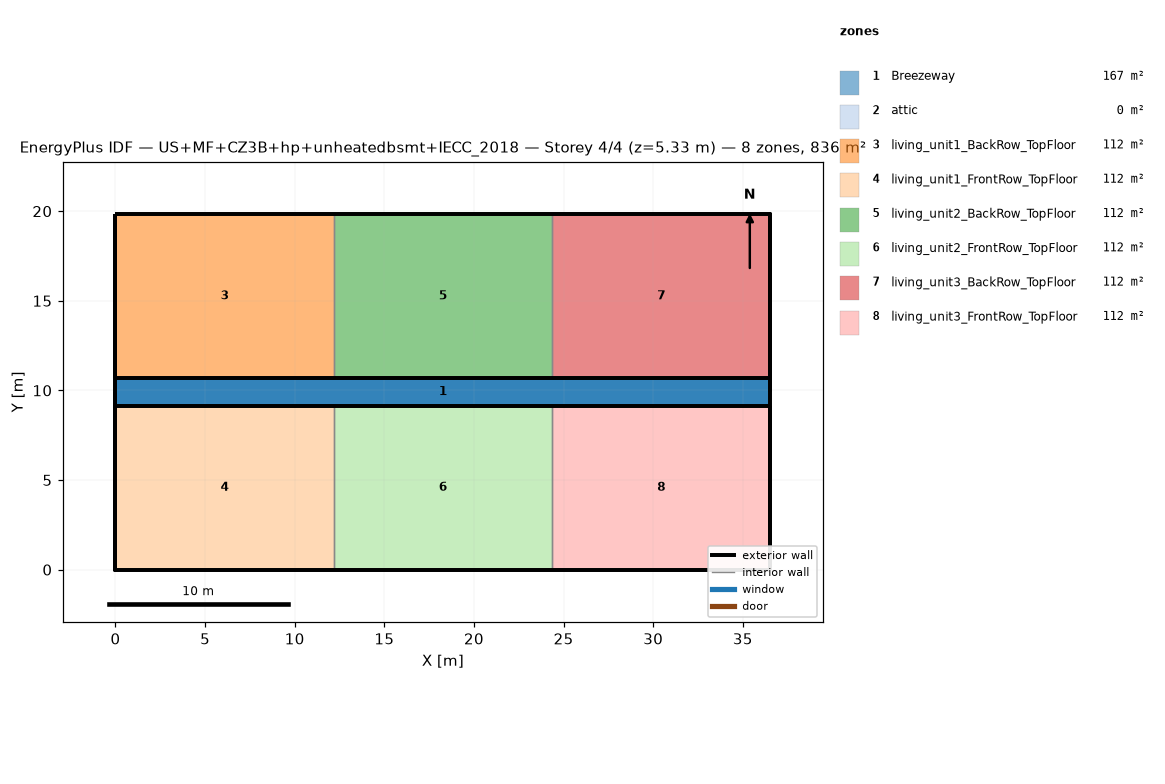
=== STOREY PLAN SPEC (per zone: floor XY polygon, exterior-wall plan segments, windows/doors) ===
zone 1: Breezeway  (167.0 m²)
  floor: (36.54, 9.16) (0.00, 9.16) (0.00, 10.68) (36.54, 10.68)
  floor: (36.54, 9.16) (0.00, 9.16) (0.00, 10.68) (36.54, 10.68)
  floor: (36.54, 9.16) (0.00, 9.16) (0.00, 10.68) (36.54, 10.68)
zone 2: attic  (0.0 m²)
  exterior wall: (36.54, 0.00) – (36.54, 19.84) – (36.54, 9.92)  [29.8 m]
  exterior wall: (0.00, 19.84) – (0.00, 0.00) – (0.00, 9.92)  [29.8 m]
zone 3: living_unit1_BackRow_TopFloor  (111.5 m²)
  floor: (12.18, 10.68) (0.00, 10.68) (0.00, 19.84) (12.18, 19.84)
  exterior wall: (12.18, 19.84) – (0.00, 19.84)  [12.2 m]
  exterior wall: (0.00, 19.84) – (0.00, 10.68)  [9.2 m]
  exterior wall: (0.00, 10.68) – (12.18, 10.68)  [12.2 m]
  interior walls: 1
zone 4: living_unit1_FrontRow_TopFloor  (111.5 m²)
  floor: (12.18, 0.00) (0.00, 0.00) (0.00, 9.16) (12.18, 9.16)
  exterior wall: (0.00, 0.00) – (12.18, 0.00)  [12.2 m]
  exterior wall: (0.00, 9.16) – (0.00, 0.00)  [9.2 m]
  exterior wall: (12.18, 9.16) – (0.00, 9.16)  [12.2 m]
  interior walls: 1
zone 5: living_unit2_BackRow_TopFloor  (111.5 m²)
  floor: (24.36, 10.68) (12.18, 10.68) (12.18, 19.84) (24.36, 19.84)
  exterior wall: (12.18, 10.68) – (24.36, 10.68)  [12.2 m]
  exterior wall: (24.36, 19.84) – (12.18, 19.84)  [12.2 m]
  interior walls: 2
zone 6: living_unit2_FrontRow_TopFloor  (111.5 m²)
  floor: (24.36, 0.00) (12.18, 0.00) (12.18, 9.16) (24.36, 9.16)
  exterior wall: (12.18, 0.00) – (24.36, 0.00)  [12.2 m]
  exterior wall: (24.36, 9.16) – (12.18, 9.16)  [12.2 m]
  interior walls: 2
zone 7: living_unit3_BackRow_TopFloor  (111.5 m²)
  floor: (36.54, 10.68) (24.36, 10.68) (24.36, 19.84) (36.54, 19.84)
  exterior wall: (36.54, 10.68) – (36.54, 19.84)  [9.2 m]
  exterior wall: (36.54, 19.84) – (24.36, 19.84)  [12.2 m]
  exterior wall: (24.36, 10.68) – (36.54, 10.68)  [12.2 m]
  interior walls: 1
zone 8: living_unit3_FrontRow_TopFloor  (111.5 m²)
  floor: (36.54, 0.00) (24.36, 0.00) (24.36, 9.16) (36.54, 9.16)
  exterior wall: (24.36, 0.00) – (36.54, 0.00)  [12.2 m]
  exterior wall: (36.54, 0.00) – (36.54, 9.16)  [9.2 m]
  exterior wall: (36.54, 9.16) – (24.36, 9.16)  [12.2 m]
  interior walls: 1

=== DERIVED (storey summary) ===
Building: US+MF+CZ3B+hp+unheatedbsmt+IECC_2018
Storey: 4 of 4  (floor level z = 5.33 m)
Storey gross floor area: 836.2 m²
Zones on this storey: 8
  - Breezeway: floor 167.0 m²
  - attic: floor 0.0 m²; exterior wall 59.5 m (81.9 m²); WWR 0.0%
  - living_unit1_BackRow_TopFloor: floor 111.5 m²; exterior wall 33.5 m (86.9 m²); WWR 0.0%
  - living_unit1_FrontRow_TopFloor: floor 111.5 m²; exterior wall 33.5 m (86.9 m²); WWR 0.0%
  - living_unit2_BackRow_TopFloor: floor 111.5 m²; exterior wall 24.4 m (63.1 m²); WWR 0.0%
  - living_unit2_FrontRow_TopFloor: floor 111.5 m²; exterior wall 24.4 m (63.1 m²); WWR 0.0%
  - living_unit3_BackRow_TopFloor: floor 111.5 m²; exterior wall 33.5 m (86.9 m²); WWR 0.0%
  - living_unit3_FrontRow_TopFloor: floor 111.5 m²; exterior wall 33.5 m (86.9 m²); WWR 0.0%
Zone adjacency (shared interzone walls):
  - living_unit1_BackRow_TopFloor ↔ living_unit2_BackRow_TopFloor
  - living_unit1_FrontRow_TopFloor ↔ living_unit2_FrontRow_TopFloor
  - living_unit2_BackRow_TopFloor ↔ living_unit3_BackRow_TopFloor
  - living_unit2_FrontRow_TopFloor ↔ living_unit3_FrontRow_TopFloor